The GitHub repository assiri/Vision-Transformer contains a labelled image folder "dataset" with 24 categories: front or left, front or right, hump, left turn, narrows from left, narrows from right, no horron, no parking, no u-turn, overtaking is forbidden, parking, pedestrian crossing, right or left, right turn, rotor, slow, speed limit 100, speed limit 30, speed limit 40, speed limit 50, speed limit 60, speed limit 80, stop, u-turn. Examples follow, each with its label.

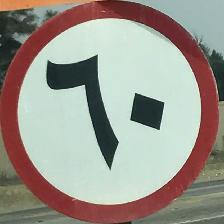
Label: speed limit 60

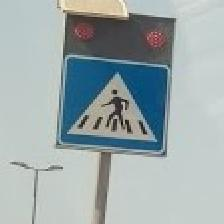
Label: pedestrian crossing

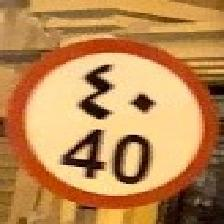
Label: speed limit 40

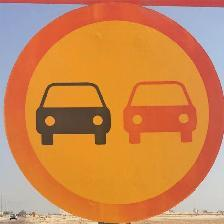
Label: overtaking is forbidden

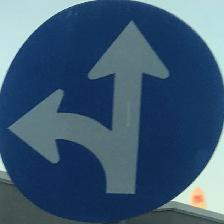
Label: front or right

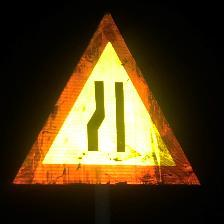
Label: narrows from left
